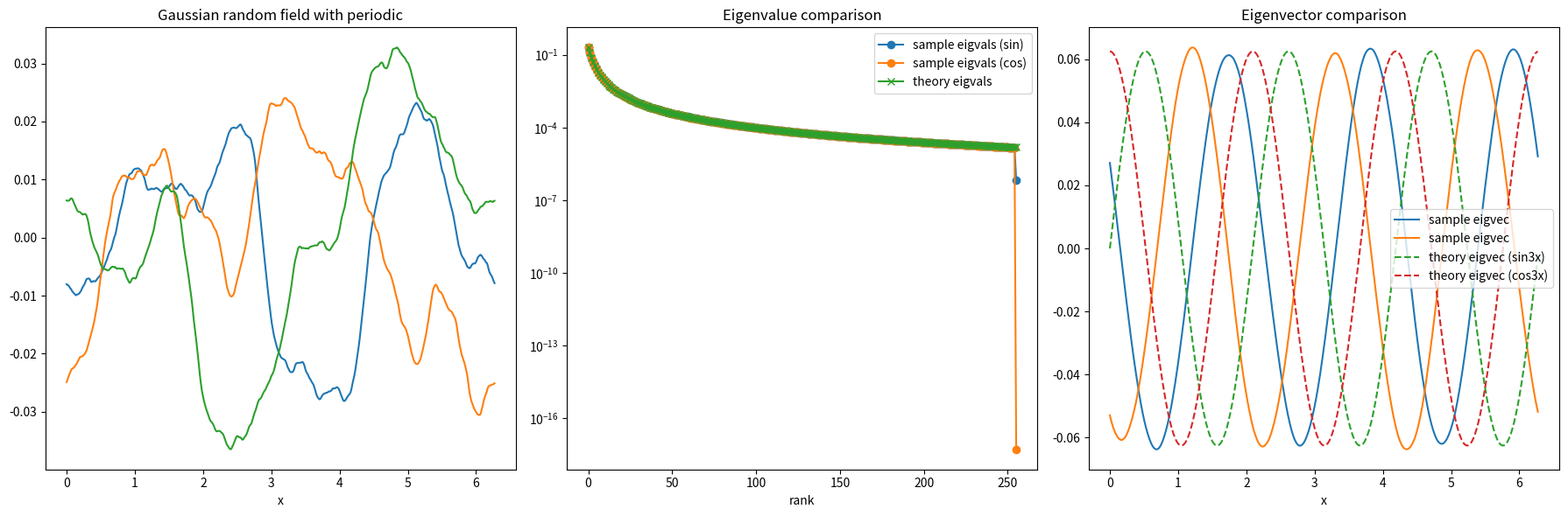
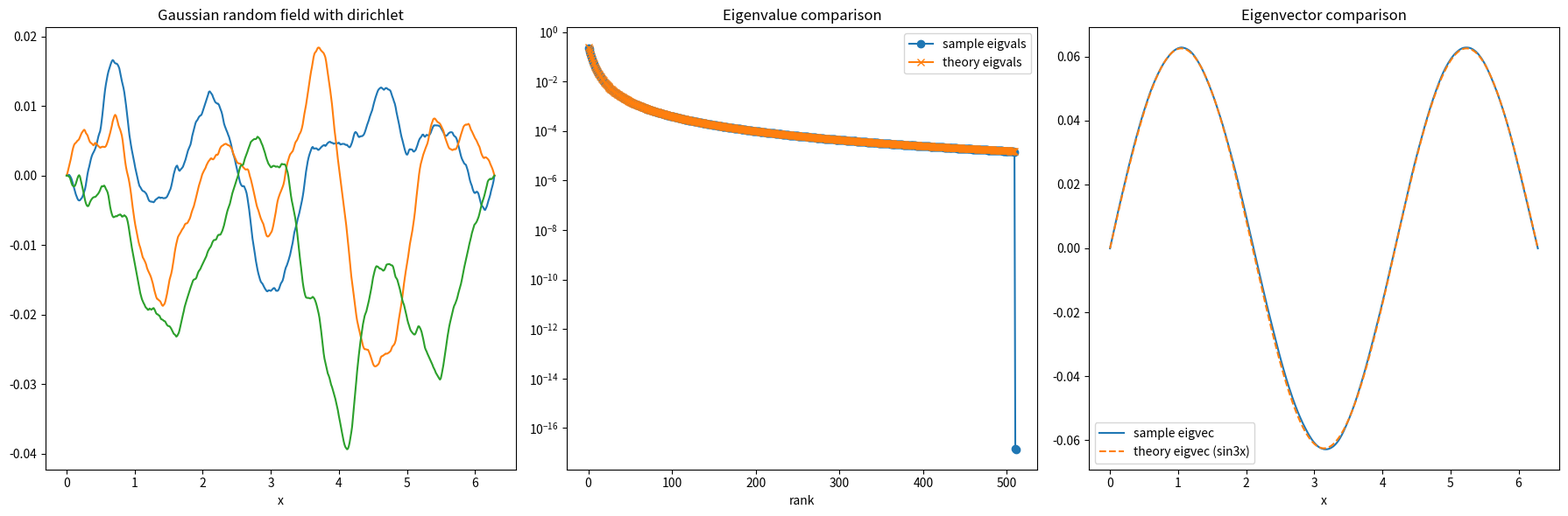
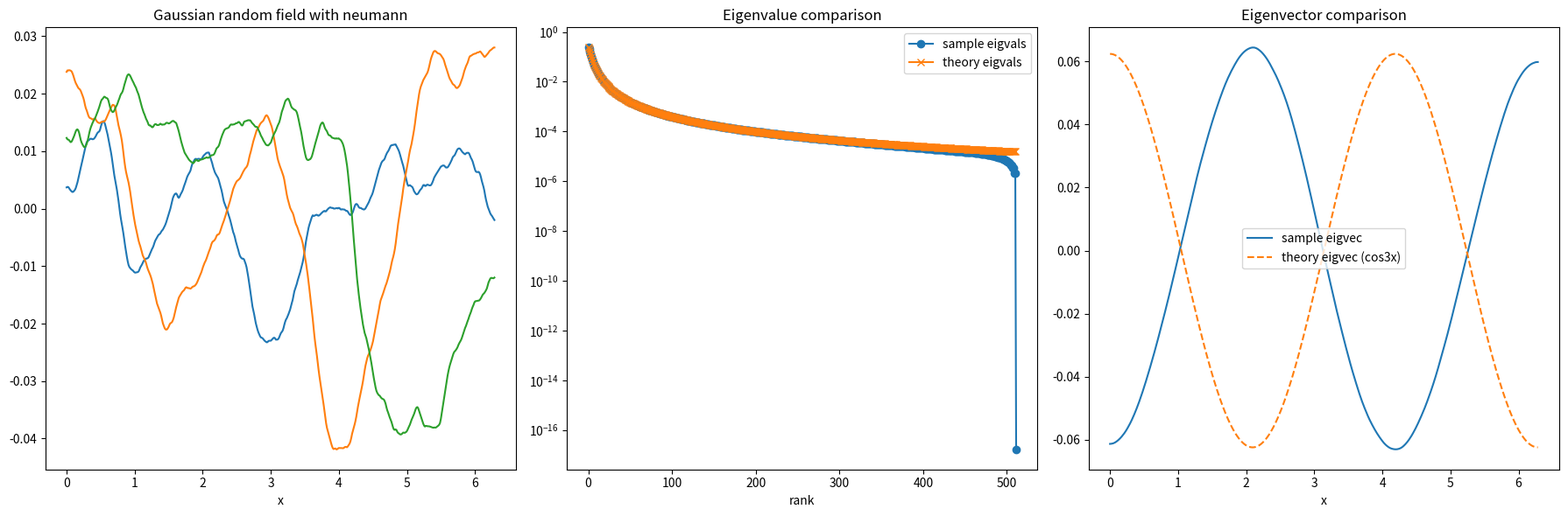

These figures' Python source, in order: (Note: this script raises an exception after producing the figures.)
# Import default modules/packages
import numpy as np
import matplotlib.pyplot as plt
# Custom imports to this file
from scipy.fft import idct, idst, idctn, idstn
from scipy.interpolate import interp1d, RectBivariateSpline


def gaussian_random_field_1d(m, n, L, sigma, tau, alpha, bc_name, seed = None, k_max = None):
    '''
    Return m samples of a Gaussian random field on [0,L] with: 
        -- mean function m = 0
        -- covariance operator C = sigma^2 (-Delta + tau^2)^(-alpha),
    where Delta is the Laplacian with periodic, zero Dirichlet, or zero Neumann boundary conditions.
    We require sigma, tau > 0, alpha > d/2 = 1/2, such that C is in the trace class.
    Generally, when alpha is larger or tau is smaller, the eigenvalues decay faster.

    Arguments:
        m :         (int),   number of samples
        n :         (int),   number of mesh points
        
        L :         (float), domain length
        
        sigma:      (float), standard deviation
        
        tau:        (float), inverse lengthscale for Gaussian measure covariance operator
        
        alpha:      (alpha), regularity of covariance operator
        
        bc_name:    (str), ``neumann'' for Neumann BCs or ``dirichlet'' for Dirichlet BCs or ``periodic'' for periodic BCs
        
        seed:       (int), random seed

        k_max:      (int), maximum frequency number


    Output:
        grf: (m, n) numpy array, a GRF on the grid 
        when bc_name is ``neumann'' or ``dirichlet'', x = np.linspace(0, L, n, endpoint=True)
        when bc_name is ``periodic'',                 x = np.linspace(0, L, n, endpoint=False)
    
    Math:
        we generate random Gaussian {theta_k}, {theta'_k} ~ N(0,1)

        when bc_name is ``neumann'', the KL expansion is 
            sum_k theta_k sqrt{lambda_k} cos(pi k x/L) 
            where lambda_k = sigma^2 / (tau^2 + (pi k/L)^2)^{-alpha}

        when bc_name is ``dirichlet'', the KL expansion is 
            sum_k theta'_k sqrt{lambda_k} sin(pi k x/L)
            where lambda_k = sigma^2 / (tau^2 + (pi k/L)^2)^{-alpha}

        when bc_name is  ``periodic'', the KL expansion is 
            sum_k theta_k sqrt{lambda_k} cos(2pi k x/L) + theta'_k sqrt{lambda_k} sin(2pi k x/L)
            where lambda_k = sigma^2 / (tau^2 + (2pi k/L)^2)^{-alpha}
        
    '''
    
    rng = np.random.default_rng(seed)
    if k_max is None:
        k_max = n

    # Choose BCs
    if bc_name == 'neumann':  
        # grid 
        x = np.linspace(0, L, n, endpoint=True)
        dx = L / (n - 1)

        k = np.pi * np.arange(n) / L
        eigs = sigma * (k**2 + tau**2) ** (-0.5 * alpha)
        eigs[k_max+1:] = 0.0

        u_hat = rng.normal(size=(m, n)) * eigs
        
        # zero_mean:
        u_hat[:, 0] = 0.0

        # idct automatically normalized with sqrt(n/2)
        grf = idct(u_hat, type=2, norm="ortho", axis=-1)
        # since grf uses cell center grid xc
        # interpolate to physical grid x containing the boundary of the domain [0, L]
        xc = np.arange(1/(2*n), (2*n+1)/(2*n), 1/n) * L # IDCT grid
        func_interp = interp1d(xc, grf, kind='cubic', fill_value='extrapolate')
        grf = func_interp(x)

        
    elif bc_name == 'dirichlet':  
        
        x = np.linspace(0, L, n, endpoint=True)
        dx = L / (n - 1)
        # Dirichlet eigen-wavenumbers
        k = np.pi * np.arange(1, n - 1) / L
        eigs = sigma * (k**2 + tau**2) ** (-0.5 * alpha)
        eigs[k_max:] = 0.0

        # Sample sine coefficients directly:
        # For orthonormal DST-I basis, just take N(0,1) and scale by eigs.
        u_hat = rng.normal(size=(m, n-2)) * eigs

        # Transform back to interior values
        grf = np.zeros((m, n), dtype=float)

        # idct automatically normalized with sqrt(n-1/2)
        grf[:, 1:-1] = idst(u_hat, type=1, norm="ortho", axis=-1)
   
    
    
        
    elif bc_name == 'periodic': 
        assert(n % 2 == 0)
        # grid 
        x = np.linspace(0, L, n, endpoint=False)
        dx = L / n
        
        k = 2.0 * np.pi * np.fft.rfftfreq(n, d=dx)  # 2pi*0/L, 2pi*1/L, ... 2pi*(n/2)/L
        eigs = sigma * (k**2 + tau**2) ** (-0.5 * alpha) 
        eigs[k_max+1:] = 0.0

        # We'll sample u_hat so that (unitary) irfft gives the right real-space field
        u_hat = np.empty((m, k.size), dtype=np.complex128)

        # zero-mean
        u_hat[:, 0] = 0.0 
        
        idx = np.arange(1, k.size - 1)
        u_hat[:, -1] = rng.normal(size=m) * eigs[-1] + 0j
        re = rng.normal(size=(m, idx.size)) * (eigs[idx] * np.sqrt(n/2.0))
        im = rng.normal(size=(m, idx.size)) * (eigs[idx] * np.sqrt(n/2.0))
        u_hat[:, idx] = re + 1j * im

        # Transform back to real-space samples
        grf = np.fft.irfft(u_hat, axis=-1)
    
    else:
        raise ValueError(f"bc_name '{bc_name}' is not in ['neumann', 'dirichlet', 'periodic']")

    return grf
    
    
    
def gaussian_random_field_1d_test():        
    # parameters
    m = 10000
    n = 512          # total grid points 
    L = 2*np.pi
    tau = 2.0
    alpha = 2.0
    sigma = 1.0
    k_max = n
    
    bc_name = "periodic"
    x = np.linspace(0, L, n, endpoint=False)
    dx = L/n
    # generate samples (interior only)
    u = gaussian_random_field_1d(m=m, n=n, L=L, sigma=sigma, tau=tau, alpha=alpha, bc_name = bc_name, seed=0, k_max = k_max)
    # sample covariance in physical space
    U, svals_hat, V = np.linalg.svd(u, compute_uv=True, full_matrices=False)
    svals_hat = svals_hat/np.sqrt(m)
    
    k = 2 * np.pi * np.arange(1, n//2+1) / L  # 2pi*0/L, 2pi*1/L, ... 2pi*(n/2)/L
    eigs = sigma * (k**2 + tau**2) ** (-0.5 * alpha)

    print("sample eigvals: ", svals_hat[0:5])
    print("reference eigvals: ",eigs[0:5])
    fig, axes = plt.subplots(1,3, figsize = (18, 6))
    axes[0].plot(x, u[:3,:].T)
    axes[0].set_xlabel("x")
    axes[0].set_title(f"Gaussian random field with {bc_name}")
    
    axes[1].semilogy(svals_hat[0::2], marker='o', label='sample eigvals (sin)')
    axes[1].semilogy(svals_hat[1::2], marker='o', label='sample eigvals (cos)')
    axes[1].semilogy(eigs, marker='x',      label='theory eigvals')
    axes[1].set_xlabel("rank")
    axes[1].set_title("Eigenvalue comparison")
    axes[1].legend()

    k = 3
    axes[2].plot(x, V[2*(k-1):2*(k),:].T, label=f"sample eigvec")
    sinx = np.sin(2*np.pi*k*x/L)
    sinx /= np.linalg.norm(sinx)
    cosx = np.cos(2*np.pi*k*x/L)
    cosx /= np.linalg.norm(cosx)
    axes[2].plot(x, sinx, '--', label=f"theory eigvec (sin{k}x)")
    axes[2].plot(x, cosx, '--', label=f"theory eigvec (cos{k}x)")
    axes[2].set_xlabel("x")
    axes[2].set_title(f"Eigenvector comparison")
    axes[2].legend()
    
    fig.tight_layout()
    


    bc_name = "dirichlet"
    x = np.linspace(0, L, n, endpoint=True)
    dx = L/(n - 1)
    # generate samples (interior only)
    u = gaussian_random_field_1d(m=m, n=n, L=L, sigma=sigma, tau=tau, alpha=alpha, bc_name = bc_name, seed=0, k_max = k_max)
    # sample covariance in physical space
    U, svals_hat, V = np.linalg.svd(u, compute_uv=True, full_matrices=False)
    svals_hat = svals_hat/np.sqrt(m)
    
    k = np.pi * np.arange(1, n - 1) / L  # 2pi*0/L, 2pi*1/L, ... 2pi*(n-2)/L
    eigs = sigma * (k**2 + tau**2) ** (-0.5 * alpha) 

    print("sample eigvals: ", svals_hat[0:5])
    print("reference eigvals: ",eigs[0:5])

    fig, axes = plt.subplots(1,3, figsize = (18, 6))
    axes[0].plot(x, u[:3,:].T)
    axes[0].set_xlabel("x")
    axes[0].set_title(f"Gaussian random field with {bc_name}")
    
    axes[1].semilogy(svals_hat, marker='o', label='sample eigvals')
    axes[1].semilogy(eigs, marker='x',      label='theory eigvals')
    axes[1].set_xlabel("rank")
    axes[1].set_title("Eigenvalue comparison")
    axes[1].legend()

    k = 3
    axes[2].plot(x, V[k-1,:], label=f"sample eigvec")
    sinx = np.sin(np.pi*(k)*x/L)
    sinx /= np.linalg.norm(sinx)
    axes[2].plot(x, sinx, '--', label=f"theory eigvec (sin{k}x)")
    axes[2].set_xlabel("x")
    axes[2].set_title(f"Eigenvector comparison")
    axes[2].legend()
    fig.tight_layout()
    

    
    


    bc_name = "neumann"
    x = np.linspace(0, L, n, endpoint=True)
    dx = L/(n-1)
    # generate samples (interior only)
    u = gaussian_random_field_1d(m=m, n=n, L=L, sigma=sigma, tau=tau, alpha=alpha, bc_name = bc_name, seed=0, k_max = k_max)

    # sample covariance in physical space
    U, svals_hat, V = np.linalg.svd(u, compute_uv=True, full_matrices=False)
    svals_hat = svals_hat/np.sqrt(m)
    
    k = np.pi * np.arange(1, n) / L  # 2pi*1/L, ... 2pi*(n - 1)/L
    eigs = sigma * (k**2 + tau**2) ** (-0.5 * alpha) 

    print("sample eigvals: ", svals_hat[0:5])
    print("reference eigvals: ",eigs[0:5])

    fig, axes = plt.subplots(1,3, figsize = (18, 6))
    axes[0].plot(x, u[:3,:].T)
    axes[0].set_xlabel("x")
    axes[0].set_title(f"Gaussian random field with {bc_name}")
    
    axes[1].semilogy(svals_hat, marker='o', label='sample eigvals')
    axes[1].semilogy(eigs, marker='x',      label='theory eigvals')
    axes[1].set_xlabel("rank")
    axes[1].set_title("Eigenvalue comparison")
    axes[1].legend()

    k = 3
    axes[2].plot(x, V[k-1,:], label=f"sample eigvec")
    cosx = np.cos(np.pi*(k)*x/L)
    cosx /= np.linalg.norm(cosx)
    axes[2].plot(x, cosx, '--', label=f"theory eigvec (cos{k}x)")
    axes[2].set_xlabel("x")
    axes[2].set_title(f"Eigenvector comparison")
    axes[2].legend()
    fig.tight_layout()
    plt.show()



def gaussian_random_field_2d(m, n, L, sigma, tau, alpha, bc_name, seed = None, k_max = None):
    '''
    Return m samples of a Gaussian random field on [0,L]^2 with: 
        -- mean function m = 0
        -- covariance operator C = sigma^2 (-Delta + tau^2)^(-alpha),
    where Delta is the Laplacian with periodic, zero Dirichlet, or zero Neumann boundary conditions.
    We require sigma, tau > 0, alpha > d/2 = 1, such that C is in the trace class.
    Generally, when alpha is larger or tau is smaller, the eigenvalues decay faster.

    Arguments:
        m :         (int),   number of samples
        n :         (int, int),   number of mesh points
        
        L :         (float, float), domain length
        
        sigma:      (float), standard deviation
        
        tau:        (float), inverse lengthscale for Gaussian measure covariance operator
        
        alpha:      (alpha), regularity of covariance operator
        
        bc_name:    (str), ``neumann'' for Neumann BCs or ``dirichlet'' for Dirichlet BCs or ``periodic'' for periodic BCs
        
        seed:       (int), random seed

        k_max:      (int,int), maximum frequency number in each direction


    Output:
        grf: (m, n1, n2) numpy array, a GRF on the grid 
        when bc_name is ``neumann'' or ``dirichlet'', x = np.linspace(0, L, n, endpoint=True)
        when bc_name is ``periodic'',                 x = np.linspace(0, L, n, endpoint=False)
    
    Math:
        we generate random Gaussian {theta_k}, {theta'_k} ~ N(0,1)

        when bc_name is ``neumann'', the KL expansion is 
            sum_k theta_k sqrt{lambda_k} cos(pi k1 x1/L1)cos(pi k2 x2/L2) 
            where lambda_k = sigma^2 / (tau^2 + (pi k/L)^2)^{-alpha}

        when bc_name is ``dirichlet'', the KL expansion is 
            sum_k theta'_k sqrt{lambda_k} sin(pi k1 x1/L1)sin(pi k2 x2/L2)
            where lambda_k = sigma^2 / (tau^2 + (pi k/L)^2)^{-alpha}

        when bc_name is  ``periodic'', the KL expansion is 
            sum_k theta_k sqrt{lambda_k} cos(2pi k x/L) + theta'_k sqrt{lambda_k} sin(2pi k x/L)
            where lambda_k = sigma^2 / (tau^2 + (2pi k/L)^2)^{-alpha}
        
    '''
    
    rng = np.random.default_rng(seed)
    if k_max is None:
        k_max = n

    # Choose BCs
    if bc_name == 'neumann':  
        # grid 
        n1, n2 = n 
        assert(n1 % 2 == 0 and n2 % 2 == 0)
        L1, L2 = L
        dx1, dx2 = L1 / n1, L2 / n2
        x1, x2 = np.linspace(0, L1, n1, endpoint=True), np.linspace(0, L2, n2, endpoint=True)

        k1 = np.pi * np.arange(n1) / L1   #0, pi*1/L1, pi*1/L1, ... pi*(n1-1)/L1
        k2 = np.pi * np.arange(n2) / L2   #0, pi*1/L2, pi*1/L2, ... pi*(n2-1)/L2
        # Make 2D frequency grids of shape (n1, n2)
        K1, K2 = np.meshgrid(k1, k2, indexing="ij")    # both shape (n1, n2)
        eigs = sigma * (K1**2 + K2**2 + tau**2) ** (-0.5 * alpha)
        eigs[k_max[0]+1:, :] = 0.0
        eigs[:,k_max[1]+1:] = 0.0

        u_hat = rng.normal(size=(m, n1, n2)) * eigs
        
        # zero_mean:
        u_hat[:, 0, 0] = 0.0

        # idct automatically normalized with sqrt(n/2)
        grf = idctn(u_hat, type=2, norm="ortho", axes=(-2,-1))
        # since grf uses cell center grid xc
        # interpolate to physical grid x containing the boundary of the domain [0,L]
        x1c, x2c = np.arange(1/(2*n1), (2*n1+1)/(2*n1), 1/n1) * L1, np.arange(1/(2*n2), (2*n2+1)/(2*n2), 1/n2) * L2  # IDCT grid

        # TODO: more accurate interpolation using RectBivariateSpline, but it is very slow for large m.
        # for i in range(m):
        #     func_interp = RectBivariateSpline(x1c, x2c, grf[i])
        #     grf[i] = func_interp(x1, x2)

        grf_tmp = interp1d(x2c, grf, kind="linear", axis=-1, fill_value="extrapolate")(x2)
        grf = interp1d(x1c, grf_tmp, kind="linear", axis=-2, fill_value="extrapolate")(x1)


        
    elif bc_name == 'dirichlet':

        # grid
        n1, n2 = n 
        assert(n1 % 2 == 0 and n2 % 2 == 0)
        L1, L2 = L
        dx1, dx2 = L1 / n1, L2 / n2
        x1, x2 = np.linspace(0, L1, n1, endpoint=True), np.linspace(0, L2, n2, endpoint=True)

        k1 = np.pi * np.arange(1, n1 - 1) / L1   #pi*1/L1, ... pi*(n1-2)/L1
        k2 = np.pi * np.arange(1, n2 - 1) / L2   #pi*1/L2, ... pi*(n2-2)/L2
        # Make 2D frequency grids of shape (n1-2, n2-2)
        K1, K2 = np.meshgrid(k1, k2, indexing="ij")    # both shape (n2, n1//2+1)
        eigs = sigma * (K1**2 + K2**2 + tau**2) ** (-0.5 * alpha)
        
        eigs[k_max[0]:, :] = 0.0
        eigs[:, k_max[1]:] = 0.0

        u_hat = rng.normal(size=(m, n1-2, n2-2)) * eigs
        # Transform back to interior values
        grf = np.zeros((m, n1, n2), dtype=float)

        # idct automatically normalized with sqrt(n-1/2)
        grf[:, 1:-1, 1:-1] = idstn(u_hat, type=1, norm="ortho", axes=(-2,-1))

 
        
    elif bc_name == 'periodic': 

        # grid
        n1, n2 = n 
        assert(n1 % 2 == 0 and n2 % 2 == 0)
        L1, L2 = L
        dx1, dx2 = L1 / n1, L2 / n2
        x1, x2 = np.linspace(0, L1, n1, endpoint=False), np.linspace(0, L2, n2, endpoint=False)

        k1 = 2.0 * np.pi * np.fft.fftfreq(n1, d=dx1)    # 2pi*0/L1, 2pi*1/L1, ... -2pi*(n1/2)/L1, -2pi*(n1/2-1)/L1, ..., -2pi*1/L1
        k2 = 2.0 * np.pi * np.fft.rfftfreq(n2, d=dx2)   # 2pi*0/L2, 2pi*1/L2, ... 2pi*(n2/2)/L2
        # Make 2D frequency grids of shape (n1, n2//2+1)
        K1, K2 = np.meshgrid(k1, k2, indexing="ij")    # both shape (n2, n1//2+1)
        eigs = sigma * (K1**2 + K2**2 + tau**2) ** (-0.5 * alpha)
        
        eigs[k_max[0]+1:-k_max[0], :] = 0.0
        eigs[:, k_max[1]+1:] = 0.0

        # We'll sample u_hat so that (unitary) irfft gives the right real-space field
        u_hat = np.zeros((m, k1.size, k2.size), dtype=np.complex128)

        idx1, idx2 = np.arange(1, n1//2), np.arange(1, n2//2)
        
        re = rng.normal(size=(m, k1.size, idx2.size)) * (eigs[:,idx2] * np.sqrt(n1*n2/2))
        im = rng.normal(size=(m, k1.size, idx2.size)) * (eigs[:,idx2] * np.sqrt(n1*n2/2))
        u_hat[:, :,idx2] = re + 1j * im

        # 0 frequency in x2 direction is special since it's real-valued
        re = rng.normal(size=(m, idx1.size)) * (eigs[idx1,0] * np.sqrt(n1*n2/2))
        im = rng.normal(size=(m, idx1.size)) * (eigs[idx1,0] * np.sqrt(n1*n2/2))
        u_hat[:, idx1, 0]  = re + 1j * im
        u_hat[:, -idx1, 0] = re - 1j * im
        u_hat[:, n1//2, 0]  = rng.normal(size=(m)) * (eigs[n1//2,0] * np.sqrt(n1*n2/2))

        # n2//2 Nyquist frequency is also special since it's real-valued
        re = rng.normal(size=(m, idx1.size)) * (eigs[idx1,-1] * np.sqrt(n1*n2/2))
        im = rng.normal(size=(m, idx1.size)) * (eigs[idx1,-1] * np.sqrt(n1*n2/2))
        u_hat[:, idx1, -1]  = re + 1j * im
        u_hat[:, -idx1, -1] = re - 1j * im
        u_hat[:, n1//2, -1]  = rng.normal(size=(m)) * (eigs[n1//2,-1] * np.sqrt(n1*n2/2))
        
        # zero-mean
        u_hat[:, 0, 0] = 0.0 

        # Transform back to real-space samples
        grf = np.fft.irfft2(u_hat, axes=(-2, -1))
    
    else:
        raise ValueError(f"bc_name '{bc_name}' is not in ['neumann', 'dirichlet', 'periodic']")

    return grf

def gaussian_random_field_2d_test():   
    print("gaussian_random_field_2d_test")     
    # parameters
    m = 10000
    n1, n2 = 128, 64
    L1, L2 = 2*np.pi, 2*np.pi
    k1, k2 = 64, 32
    n = [n1, n2]          # total grid points 
    L = [L1, L2]
    tau = 2.0
    alpha = 2.0
    sigma = 1.0
    k_max = [k1, k2]
    
    bc_name = "periodic"
    x1, x2 = np.linspace(0, L1, n1, endpoint=False), np.linspace(0, L2, n2, endpoint=False)
    dx1, dx2 = L1/n1, L2/n2
    # generate samples (interior only)
    u = gaussian_random_field_2d(m=m, n=n, L=L, sigma=sigma, tau=tau, alpha=alpha, bc_name = bc_name, seed=0, k_max = k_max)
    # sample covariance in physical space
    U, svals_hat, V = np.linalg.svd(u.reshape(-1,n1*n2), compute_uv=True, full_matrices=False)
    svals_hat = svals_hat/np.sqrt(m)
    
    # Make 2D frequency grids of shape (n2, n1)
    k1 = 2.0 * np.pi * np.fft.fftfreq(n1, d=dx1)   # 2pi*0/L1, 2pi*1/L1, ... -2pi*(n1/2)/L1, -2pi*(n1/2-1)/L1, ..., -2pi*1/L1
    k2 = 2.0 * np.pi * np.fft.fftfreq(n2, d=dx2)   # 2pi*0/L2, 2pi*1/L2, ... -2pi*(n2/2)/L2, -2pi*(n2/2-1)/L2, ..., -2pi*1/L2
    # Make 2D frequency grids of shape (n2, n1)
    K1, K2 = np.meshgrid(k1, k2, indexing="ij")    # both shape (n2, n1)
    eigs = sigma * (K1**2 + K2**2 + tau**2) ** (-0.5 * alpha)  
    eigs[k_max[0]+1:-k_max[0], :] = 0.0
    eigs[:, k_max[1]+1:-k_max[1]] = 0.0
    eigs_seq = np.sort(eigs.reshape(-1))[::-1][1:]
    print("sample eigvals: ", svals_hat[0:5])
    print("reference eigvals: ",eigs_seq[0:5])
    
    fig, axes = plt.subplots(1,2, figsize = (12, 6))
    axes[0].pcolormesh(x1, x2, u[0,:,:].T)
    axes[0].set_xlabel("x_1")
    axes[0].set_ylabel("x_2")
    axes[0].set_title(f"Gaussian random field with {bc_name}")
    
    axes[1].semilogy(svals_hat, marker='o', label='sample eigvals')
    axes[1].semilogy(eigs_seq, marker='x',      label='theory eigvals')
    axes[1].set_xlabel("rank")
    axes[1].set_title("Eigenvalue comparison")
    axes[1].legend()

    fig.tight_layout()
    


    bc_name = "dirichlet"
    x1, x2 = np.linspace(0, L1, n1, endpoint=True), np.linspace(0, L2, n2, endpoint=True)
    dx1, dx2 = L1/(n1 - 1), L2/(n2 - 1)
    # generate samples (interior only)
    u = gaussian_random_field_2d(m=m, n=n, L=L, sigma=sigma, tau=tau, alpha=alpha, bc_name = bc_name, seed=0, k_max = k_max)
    # sample covariance in physical space
    U, svals_hat, V = np.linalg.svd(u.reshape(-1,n1*n2), compute_uv=True, full_matrices=False)
    svals_hat = svals_hat/np.sqrt(m)
    
    k1 = np.pi * np.arange(1, n1 - 1) / L1   #pi*1/L1, ... pi*(n1-2)/L1
    k2 = np.pi * np.arange(1, n2 - 1) / L2   #pi*1/L2, ... pi*(n2-2)/L2
    # Make 2D frequency grids of shape (n1, n2//2+1)
    K1, K2 = np.meshgrid(k1, k2, indexing="ij")    # both shape (n2, n1//2+1)
    eigs = sigma * (K1**2 + K2**2 + tau**2) ** (-0.5 * alpha)
    
    eigs[k_max[0]:, :] = 0.0
    eigs[:, k_max[1]:] = 0.0

    eigs_seq = np.sort(eigs.reshape(-1))[::-1]
    print("sample eigvals: ", svals_hat[0:5])
    print("reference eigvals: ",eigs_seq[0:5])

    fig, axes = plt.subplots(1,2, figsize = (12, 6))
    axes[0].pcolormesh(x1, x2, u[0,:,:].T)
    axes[0].set_xlabel("x_1")
    axes[0].set_ylabel("x_2")
    axes[0].set_title(f"Gaussian random field with {bc_name}")
    
    axes[1].semilogy(svals_hat, marker='o', label='sample eigvals')
    axes[1].semilogy(eigs_seq, marker='x',      label='theory eigvals')
    axes[1].set_xlabel("rank")
    axes[1].set_title("Eigenvalue comparison")
    axes[1].legend()


    
    


    bc_name = "neumann"
    x1, x2 = np.linspace(0, L1, n1, endpoint=True), np.linspace(0, L2, n2, endpoint=True)
    dx1, dx2 = L1/(n1 - 1), L2/(n2 - 1)
    # generate samples (interior only)
    u = gaussian_random_field_2d(m=m, n=n, L=L, sigma=sigma, tau=tau, alpha=alpha, bc_name = bc_name, seed=0, k_max = k_max)
    # sample covariance in physical space
    U, svals_hat, V = np.linalg.svd(u.reshape(-1,n1*n2), compute_uv=True, full_matrices=False)
    svals_hat = svals_hat/np.sqrt(m)
    
    k1 = np.pi * np.arange(n1) / L1   #0, pi*1/L1, pi*1/L1, ... pi*(n1-1)/L1
    k2 = np.pi * np.arange(n2) / L2   #0, pi*1/L2, pi*1/L2, ... pi*(n2-1)/L2
    # Make 2D frequency grids of shape (n1, n2)
    K1, K2 = np.meshgrid(k1, k2, indexing="ij")    # both shape (n1, n2)
    eigs = sigma * (K1**2 + K2**2 + tau**2) ** (-0.5 * alpha)
    
    eigs[k_max[0]:, :] = 0.0
    eigs[:, k_max[1]:] = 0.0

    eigs_seq = np.sort(eigs.reshape(-1))[::-1][1:]
    print("sample eigvals: ", svals_hat[0:5])
    print("reference eigvals: ",eigs_seq[0:5])

    fig, axes = plt.subplots(1,2, figsize = (12, 6))
    axes[0].pcolormesh(x1, x2, u[0,:,:].T)
    axes[0].set_xlabel("x_1")
    axes[0].set_ylabel("x_2")
    axes[0].set_title(f"Gaussian random field with {bc_name}")
    
    axes[1].semilogy(svals_hat, marker='o', label='sample eigvals')
    axes[1].semilogy(eigs_seq, marker='x',      label='theory eigvals')
    axes[1].set_xlabel("rank")
    axes[1].set_title("Eigenvalue comparison")
    axes[1].legend()

    fig.tight_layout()
    plt.show()

if __name__ == "__main__":
    gaussian_random_field_1d_test()
    gaussian_random_field_2d_test()
